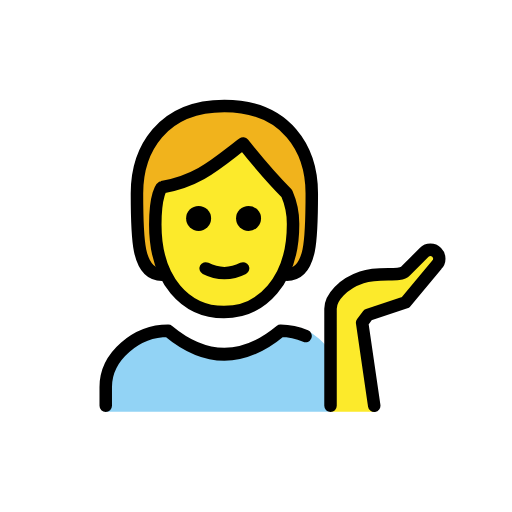
t = 0.00 s
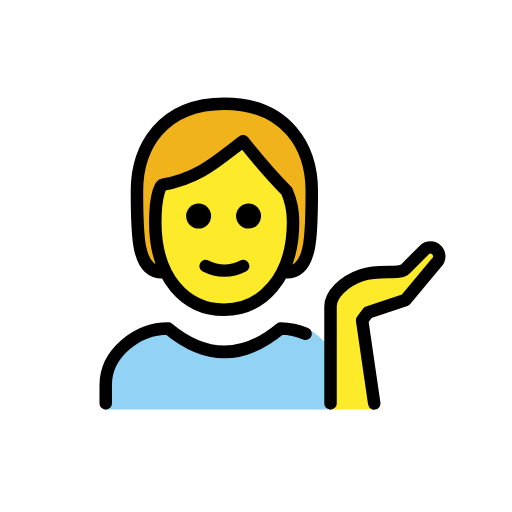
t = 0.48 s
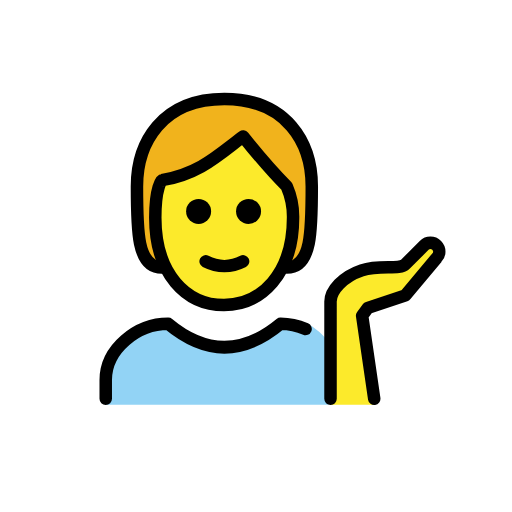
t = 1.43 s
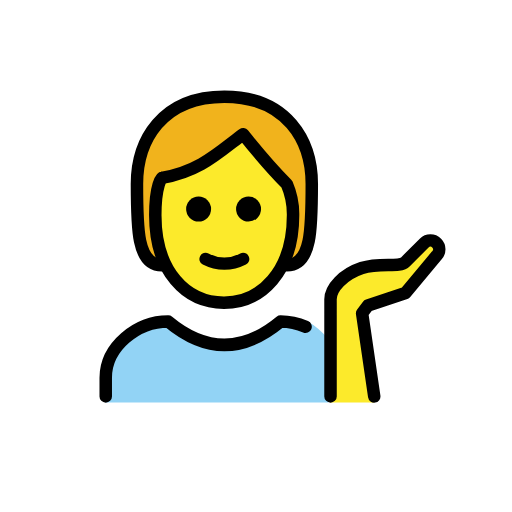
t = 1.90 s
t = 2.38 s: frame unchanged from t = 1.43 s, image omitted
t = 3.33 s: frame unchanged from t = 0.48 s, image omitted

The animated SVG that drew these frames (rendered in a browser with its animation timeline set to each time). Animation: 1 SMIL element (animateTransform=1); one cycle of 3.80 s, repeats indefinitely.

<?xml version='1.0' encoding='utf-8'?>
<svg xmlns="http://www.w3.org/2000/svg" id="emoji" viewBox="-5 -5 82 82" width="200" height="200" role="img">
  <title>OpenMoji: person tipping hand</title><g><g id="color">
    <path fill="#92d3f5" d="M11.9345,60.9431V56.7244c0-4.9942,5.0078-9,10-9q9,7.5,18,0c1.3682,0,3.1221-.2784,4.3887.2607A11.8771,11.8771,0,0,1,47.56,50.7976V60.9431" />
  </g>
  <g id="skin">
    <path fill="#fcea2b" d="M19.871,30.9851c0,9,4.9365,14,11,14,5.9365,0,11.0635-5,11.0635-14a12.1371,12.1371,0,0,0-1-5c-3-3-7-8-7-8-4,3-7,6-13,7C20.9345,24.9851,19.871,25.9846,19.871,30.9851Z" />
    <path fill="#fcea2b" d="M54.9345,60.9431,52.997,46.6794l.9375-1.25,6-2,5-6a1.4142,1.4142,0,0,0-2-2l-3,3c-1,1-4,0-7,1s-5,3.2325-5,5V60.9431" />
  </g>
  <g id="hair">
    <path fill="#f1b31c" d="M41.0832,26.0769c-2.6615-.8554-7.3666-7.9368-7.3666-7.9368-2.6614,3.2317-12.737,6.9863-12.737,6.9863-2.9941,2.9942-.0451,13.8587-.0451,13.8587-4,0-4-6-4-13s4-14,14-14,14,7,14,14,0,13-4,13C42.2592,36.7325,41.0832,26.0769,41.0832,26.0769Z" />
  </g>
  <g id="line">
    <path fill="none" stroke="#000" stroke-linecap="round" stroke-linejoin="round" stroke-width="2" d="M20.9345,38.9851c-4,0-4-6-4-13s4-14,14-14,14,7,14,14,0,13-4,13" />
    <path fill="none" stroke="#000" stroke-linecap="round" stroke-linejoin="round" stroke-width="2" d="M11.9345,59.9851v-3c0-4.9941,5.0078-9,10-9q9,7.5,18,0a10.2713,10.2713,0,0,1,4.0029.84" />
    <path d="M36.8075,29.9851a2,2,0,1,1-2-2,2,2,0,0,1,2,2" />
    <path d="M28.8075,29.9851a2,2,0,1,1-2-2,2,2,0,0,1,2,2" />
    <path fill="none" stroke="#000" stroke-linejoin="round" stroke-width="2" d="M19.871,30.9851c0,9,4.9365,14,11,14,5.9365,0,11.0635-5,11.0635-14a12.1371,12.1371,0,0,0-1-5c-3-3-7-8-7-8-4,3-7,6-13,7C20.9345,24.9851,19.871,25.9846,19.871,30.9851Z" />
    <path fill="none" stroke="#000" stroke-linecap="round" stroke-linejoin="round" stroke-width="2" d="M27.9345,37.9851a6.5535,6.5535,0,0,0,6,0" />
    <path fill="none" stroke="#000" stroke-linecap="round" stroke-linejoin="round" stroke-width="2" d="M54.9345,59.9851,52.997,46.6794l.9375-1.25,6-2,5-6a1.4142,1.4142,0,0,0-2-2l-3,3c-1,1-4,0-7,1s-5,3.2325-5,5V59.9851" />
  </g>
<animateTransform attributeName="transform" type="translate" values="0 0;0 -1.5;0 0" dur="3.8s" repeatCount="indefinite" /></g></svg>
